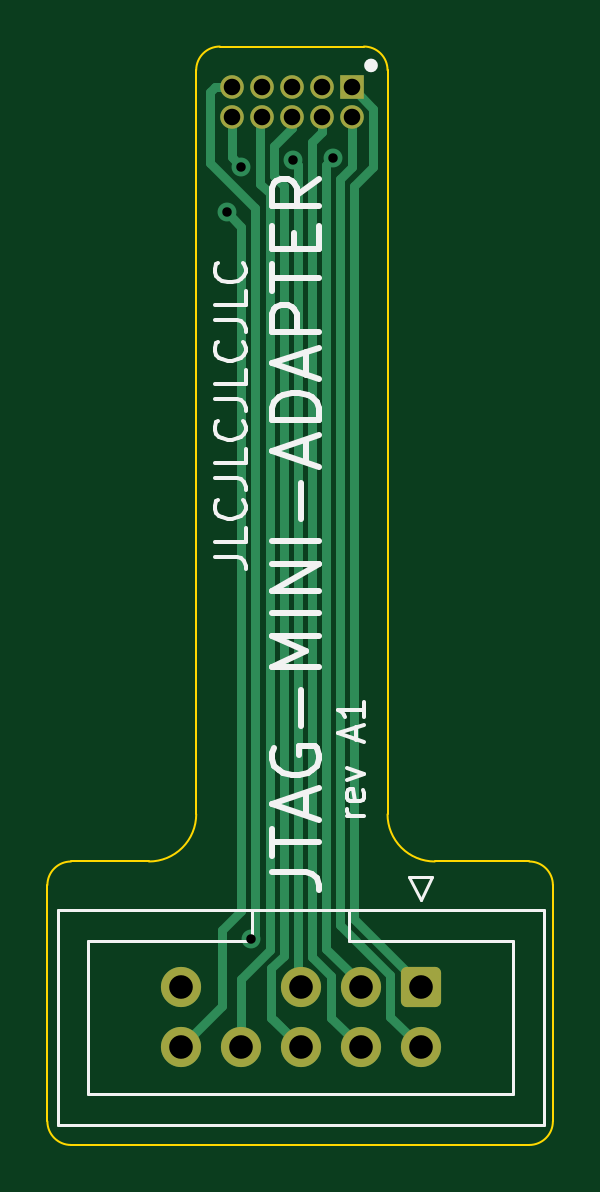
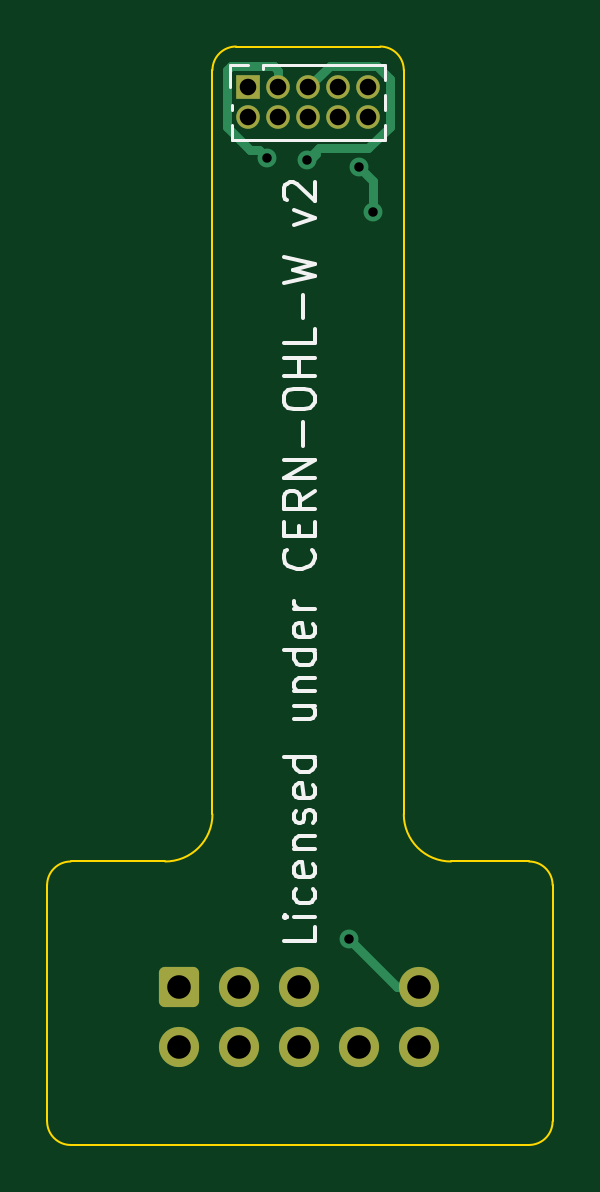
Circuit board: 8 layer files. Board 21.4 x 46.5 mm.
- bottom_copper: JTAG-MINI-ADAPTER-B_Cu.gbr (4462 bytes)
- bottom_mask: JTAG-MINI-ADAPTER-B_Mask.gbr (1798 bytes)
- bottom_silk: JTAG-MINI-ADAPTER-B_Silkscreen.gbr (8312 bytes)
- outline: JTAG-MINI-ADAPTER-Edge_Cuts.gbr (1560 bytes)
- top_copper: JTAG-MINI-ADAPTER-F_Cu.gbr (6242 bytes)
- top_mask: JTAG-MINI-ADAPTER-F_Mask.gbr (1798 bytes)
- top_silk: JTAG-MINI-ADAPTER-F_Silkscreen.gbr (9064 bytes)
- drill: JTAG-MINI-ADAPTER-drill.drl (834 bytes)

=== bottom_copper: JTAG-MINI-ADAPTER-B_Cu.gbr ===
G04 #@! TF.GenerationSoftware,KiCad,Pcbnew,(6.0.2-0)*
G04 #@! TF.CreationDate,2022-06-21T16:49:53+02:00*
G04 #@! TF.ProjectId,JTAG-MINI-ADAPTER,4a544147-2d4d-4494-9e49-2d4144415054,A1*
G04 #@! TF.SameCoordinates,Original*
G04 #@! TF.FileFunction,Copper,L2,Bot*
G04 #@! TF.FilePolarity,Positive*
%FSLAX46Y46*%
G04 Gerber Fmt 4.6, Leading zero omitted, Abs format (unit mm)*
G04 Created by KiCad (PCBNEW (6.0.2-0)) date 2022-06-21 16:49:53*
%MOMM*%
%LPD*%
G01*
G04 APERTURE LIST*
G04 Aperture macros list*
%AMRoundRect*
0 Rectangle with rounded corners*
0 $1 Rounding radius*
0 $2 $3 $4 $5 $6 $7 $8 $9 X,Y pos of 4 corners*
0 Add a 4 corners polygon primitive as box body*
4,1,4,$2,$3,$4,$5,$6,$7,$8,$9,$2,$3,0*
0 Add four circle primitives for the rounded corners*
1,1,$1+$1,$2,$3*
1,1,$1+$1,$4,$5*
1,1,$1+$1,$6,$7*
1,1,$1+$1,$8,$9*
0 Add four rect primitives between the rounded corners*
20,1,$1+$1,$2,$3,$4,$5,0*
20,1,$1+$1,$4,$5,$6,$7,0*
20,1,$1+$1,$6,$7,$8,$9,0*
20,1,$1+$1,$8,$9,$2,$3,0*%
G04 Aperture macros list end*
G04 #@! TA.AperFunction,ComponentPad*
%ADD10RoundRect,0.250000X-0.600000X0.600000X-0.600000X-0.600000X0.600000X-0.600000X0.600000X0.600000X0*%
G04 #@! TD*
G04 #@! TA.AperFunction,ComponentPad*
%ADD11C,1.700000*%
G04 #@! TD*
G04 #@! TA.AperFunction,ComponentPad*
%ADD12R,1.000000X1.000000*%
G04 #@! TD*
G04 #@! TA.AperFunction,ComponentPad*
%ADD13O,1.000000X1.000000*%
G04 #@! TD*
G04 #@! TA.AperFunction,ViaPad*
%ADD14C,0.800000*%
G04 #@! TD*
G04 #@! TA.AperFunction,Conductor*
%ADD15C,0.400000*%
G04 #@! TD*
G04 #@! TA.AperFunction,Conductor*
%ADD16C,0.250000*%
G04 #@! TD*
G04 APERTURE END LIST*
D10*
G04 #@! TO.P,J12,1,Pin_1*
G04 #@! TO.N,/S1*
X109500000Y-136830000D03*
D11*
G04 #@! TO.P,J12,2,Pin_2*
G04 #@! TO.N,/S2*
X109500000Y-139370000D03*
G04 #@! TO.P,J12,3,Pin_3*
G04 #@! TO.N,/S3*
X106960000Y-136830000D03*
G04 #@! TO.P,J12,4,Pin_4*
G04 #@! TO.N,/S4*
X106960000Y-139370000D03*
G04 #@! TO.P,J12,5,Pin_5*
G04 #@! TO.N,/S5*
X104420000Y-136830000D03*
G04 #@! TO.P,J12,6,Pin_6*
G04 #@! TO.N,/S6*
X104420000Y-139370000D03*
G04 #@! TO.P,J12,8,Pin_8*
G04 #@! TO.N,/S8*
X101880000Y-139370000D03*
G04 #@! TO.P,J12,9,Pin_9*
G04 #@! TO.N,/S9*
X99340000Y-136830000D03*
G04 #@! TO.P,J12,10,Pin_10*
G04 #@! TO.N,/S10*
X99340000Y-139370000D03*
G04 #@! TD*
D12*
G04 #@! TO.P,J1,1,Pin_1*
G04 #@! TO.N,/S1*
X106580000Y-98730000D03*
D13*
G04 #@! TO.P,J1,2,Pin_2*
G04 #@! TO.N,/S2*
X106580000Y-100000000D03*
G04 #@! TO.P,J1,3,Pin_3*
G04 #@! TO.N,/S3*
X105310000Y-98730000D03*
G04 #@! TO.P,J1,4,Pin_4*
G04 #@! TO.N,/S4*
X105310000Y-100000000D03*
G04 #@! TO.P,J1,5,Pin_5*
G04 #@! TO.N,/S5*
X104040000Y-98730000D03*
G04 #@! TO.P,J1,6,Pin_6*
G04 #@! TO.N,/S6*
X104040000Y-100000000D03*
G04 #@! TO.P,J1,7,Pin_7*
G04 #@! TO.N,unconnected-(J1-Pad7)*
X102770000Y-98730000D03*
G04 #@! TO.P,J1,8,Pin_8*
G04 #@! TO.N,/S8*
X102770000Y-100000000D03*
G04 #@! TO.P,J1,9,Pin_9*
G04 #@! TO.N,/S9*
X101500000Y-98730000D03*
G04 #@! TO.P,J1,10,Pin_10*
G04 #@! TO.N,/S10*
X101500000Y-100000000D03*
G04 #@! TD*
D14*
G04 #@! TO.N,/S3*
X105780500Y-101734187D03*
G04 #@! TO.N,/S5*
X104101940Y-101800000D03*
G04 #@! TO.N,/S9*
X102303380Y-134800000D03*
G04 #@! TO.N,/S10*
X101297964Y-104012836D03*
X101903409Y-102099500D03*
G04 #@! TD*
D15*
G04 #@! TO.N,/S3*
X107479511Y-100420489D02*
X107479511Y-97979511D01*
X107479511Y-97979511D02*
X107330489Y-97830489D01*
X105780500Y-101734187D02*
X106114687Y-101400000D01*
X105310000Y-98022894D02*
X105310000Y-98730000D01*
X106114687Y-101400000D02*
X106500000Y-101400000D01*
X106500000Y-101400000D02*
X107479511Y-100420489D01*
X107330489Y-97830489D02*
X105502405Y-97830489D01*
X105502405Y-97830489D02*
X105310000Y-98022894D01*
D16*
G04 #@! TO.N,/S5*
X104101940Y-101800000D02*
X103826940Y-101800000D01*
D15*
X101127409Y-97830489D02*
X103142591Y-97830489D01*
X104040000Y-98727898D02*
X104040000Y-98730000D01*
D16*
X103826940Y-101800000D02*
X103626940Y-101600000D01*
D15*
X100600489Y-100400489D02*
X100600489Y-98357409D01*
X100600489Y-98357409D02*
X101127409Y-97830489D01*
X103601940Y-101300000D02*
X101500000Y-101300000D01*
X101500000Y-101300000D02*
X100600489Y-100400489D01*
X104101940Y-101800000D02*
X103601940Y-101300000D01*
X103142591Y-97830489D02*
X104040000Y-98727898D01*
G04 #@! TO.N,/S9*
X99340000Y-136830000D02*
X100273380Y-136830000D01*
X100273380Y-136830000D02*
X102303380Y-134800000D01*
G04 #@! TO.N,/S10*
X101297964Y-104012836D02*
X101297964Y-102704945D01*
X101297964Y-102704945D02*
X101903409Y-102099500D01*
G04 #@! TD*
M02*

=== bottom_mask: JTAG-MINI-ADAPTER-B_Mask.gbr (1798 bytes, source withheld) ===
=== bottom_silk: JTAG-MINI-ADAPTER-B_Silkscreen.gbr (8312 bytes, source omitted) ===
=== outline: JTAG-MINI-ADAPTER-Edge_Cuts.gbr ===
G04 #@! TF.GenerationSoftware,KiCad,Pcbnew,(6.0.2-0)*
G04 #@! TF.CreationDate,2022-06-21T16:49:53+02:00*
G04 #@! TF.ProjectId,JTAG-MINI-ADAPTER,4a544147-2d4d-4494-9e49-2d4144415054,A1*
G04 #@! TF.SameCoordinates,Original*
G04 #@! TF.FileFunction,Profile,NP*
%FSLAX46Y46*%
G04 Gerber Fmt 4.6, Leading zero omitted, Abs format (unit mm)*
G04 Created by KiCad (PCBNEW (6.0.2-0)) date 2022-06-21 16:49:53*
%MOMM*%
%LPD*%
G01*
G04 APERTURE LIST*
G04 #@! TA.AperFunction,Profile*
%ADD10C,0.100000*%
G04 #@! TD*
G04 APERTURE END LIST*
D10*
X108100000Y-98000000D02*
G75*
G03*
X107100000Y-97000000I-1000003J-3D01*
G01*
X100000000Y-129500000D02*
X100000000Y-98000000D01*
X114099997Y-143500000D02*
G75*
G03*
X115099997Y-142500000I-3J1000003D01*
G01*
X107100000Y-97000000D02*
X101000000Y-97000000D01*
X93699997Y-142499997D02*
X93700000Y-132500000D01*
X98000000Y-131500000D02*
G75*
G03*
X100000000Y-129500000I1J1999999D01*
G01*
X114099997Y-143500000D02*
X94699997Y-143499997D01*
X114100000Y-131500000D02*
X110099999Y-131499999D01*
X94700000Y-131500000D02*
G75*
G03*
X93700000Y-132500000I3J-1000003D01*
G01*
X101000000Y-97000000D02*
G75*
G03*
X100000000Y-98000000I3J-1000003D01*
G01*
X115099997Y-142500000D02*
X115100000Y-132500000D01*
X98000000Y-131500000D02*
X94700000Y-131500000D01*
X108099999Y-129499999D02*
X108100000Y-98000000D01*
X115100000Y-132500000D02*
G75*
G03*
X114100000Y-131500000I-1000003J-3D01*
G01*
X93699997Y-142499997D02*
G75*
G03*
X94699997Y-143499997I1000003J3D01*
G01*
X108099999Y-129499999D02*
G75*
G03*
X110099999Y-131499999I1999999J-1D01*
G01*
M02*

=== top_copper: JTAG-MINI-ADAPTER-F_Cu.gbr ===
G04 #@! TF.GenerationSoftware,KiCad,Pcbnew,(6.0.2-0)*
G04 #@! TF.CreationDate,2022-06-21T16:49:53+02:00*
G04 #@! TF.ProjectId,JTAG-MINI-ADAPTER,4a544147-2d4d-4494-9e49-2d4144415054,A1*
G04 #@! TF.SameCoordinates,Original*
G04 #@! TF.FileFunction,Copper,L1,Top*
G04 #@! TF.FilePolarity,Positive*
%FSLAX46Y46*%
G04 Gerber Fmt 4.6, Leading zero omitted, Abs format (unit mm)*
G04 Created by KiCad (PCBNEW (6.0.2-0)) date 2022-06-21 16:49:53*
%MOMM*%
%LPD*%
G01*
G04 APERTURE LIST*
G04 Aperture macros list*
%AMRoundRect*
0 Rectangle with rounded corners*
0 $1 Rounding radius*
0 $2 $3 $4 $5 $6 $7 $8 $9 X,Y pos of 4 corners*
0 Add a 4 corners polygon primitive as box body*
4,1,4,$2,$3,$4,$5,$6,$7,$8,$9,$2,$3,0*
0 Add four circle primitives for the rounded corners*
1,1,$1+$1,$2,$3*
1,1,$1+$1,$4,$5*
1,1,$1+$1,$6,$7*
1,1,$1+$1,$8,$9*
0 Add four rect primitives between the rounded corners*
20,1,$1+$1,$2,$3,$4,$5,0*
20,1,$1+$1,$4,$5,$6,$7,0*
20,1,$1+$1,$6,$7,$8,$9,0*
20,1,$1+$1,$8,$9,$2,$3,0*%
G04 Aperture macros list end*
G04 #@! TA.AperFunction,ComponentPad*
%ADD10RoundRect,0.250000X-0.600000X0.600000X-0.600000X-0.600000X0.600000X-0.600000X0.600000X0.600000X0*%
G04 #@! TD*
G04 #@! TA.AperFunction,ComponentPad*
%ADD11C,1.700000*%
G04 #@! TD*
G04 #@! TA.AperFunction,ComponentPad*
%ADD12R,1.000000X1.000000*%
G04 #@! TD*
G04 #@! TA.AperFunction,ComponentPad*
%ADD13O,1.000000X1.000000*%
G04 #@! TD*
G04 #@! TA.AperFunction,ViaPad*
%ADD14C,0.800000*%
G04 #@! TD*
G04 #@! TA.AperFunction,Conductor*
%ADD15C,0.400000*%
G04 #@! TD*
G04 APERTURE END LIST*
D10*
G04 #@! TO.P,J12,1,Pin_1*
G04 #@! TO.N,/S1*
X109500000Y-136830000D03*
D11*
G04 #@! TO.P,J12,2,Pin_2*
G04 #@! TO.N,/S2*
X109500000Y-139370000D03*
G04 #@! TO.P,J12,3,Pin_3*
G04 #@! TO.N,/S3*
X106960000Y-136830000D03*
G04 #@! TO.P,J12,4,Pin_4*
G04 #@! TO.N,/S4*
X106960000Y-139370000D03*
G04 #@! TO.P,J12,5,Pin_5*
G04 #@! TO.N,/S5*
X104420000Y-136830000D03*
G04 #@! TO.P,J12,6,Pin_6*
G04 #@! TO.N,/S6*
X104420000Y-139370000D03*
G04 #@! TO.P,J12,8,Pin_8*
G04 #@! TO.N,/S8*
X101880000Y-139370000D03*
G04 #@! TO.P,J12,9,Pin_9*
G04 #@! TO.N,/S9*
X99340000Y-136830000D03*
G04 #@! TO.P,J12,10,Pin_10*
G04 #@! TO.N,/S10*
X99340000Y-139370000D03*
G04 #@! TD*
D12*
G04 #@! TO.P,J1,1,Pin_1*
G04 #@! TO.N,/S1*
X106580000Y-98730000D03*
D13*
G04 #@! TO.P,J1,2,Pin_2*
G04 #@! TO.N,/S2*
X106580000Y-100000000D03*
G04 #@! TO.P,J1,3,Pin_3*
G04 #@! TO.N,/S3*
X105310000Y-98730000D03*
G04 #@! TO.P,J1,4,Pin_4*
G04 #@! TO.N,/S4*
X105310000Y-100000000D03*
G04 #@! TO.P,J1,5,Pin_5*
G04 #@! TO.N,/S5*
X104040000Y-98730000D03*
G04 #@! TO.P,J1,6,Pin_6*
G04 #@! TO.N,/S6*
X104040000Y-100000000D03*
G04 #@! TO.P,J1,7,Pin_7*
G04 #@! TO.N,unconnected-(J1-Pad7)*
X102770000Y-98730000D03*
G04 #@! TO.P,J1,8,Pin_8*
G04 #@! TO.N,/S8*
X102770000Y-100000000D03*
G04 #@! TO.P,J1,9,Pin_9*
G04 #@! TO.N,/S9*
X101500000Y-98730000D03*
G04 #@! TO.P,J1,10,Pin_10*
G04 #@! TO.N,/S10*
X101500000Y-100000000D03*
G04 #@! TD*
D14*
G04 #@! TO.N,/S3*
X105780500Y-101734187D03*
G04 #@! TO.N,/S5*
X104101940Y-101800000D03*
G04 #@! TO.N,/S9*
X102303380Y-134800000D03*
G04 #@! TO.N,/S10*
X101297964Y-104012836D03*
X101903409Y-102099500D03*
G04 #@! TD*
D15*
G04 #@! TO.N,/S1*
X107479511Y-99627409D02*
X106582102Y-98730000D01*
X109500000Y-136755074D02*
X106700000Y-133955074D01*
X106582102Y-98730000D02*
X106580000Y-98730000D01*
X107479511Y-102120489D02*
X107479511Y-99627409D01*
X106700000Y-102900000D02*
X107479511Y-102120489D01*
X109500000Y-136830000D02*
X109500000Y-136755074D01*
X106700000Y-133955074D02*
X106700000Y-102900000D01*
G04 #@! TO.N,/S2*
X108209511Y-138079511D02*
X109500000Y-139370000D01*
X106100480Y-134203404D02*
X108209511Y-136312435D01*
X106580000Y-100000000D02*
X106580000Y-102119040D01*
X106100480Y-102598560D02*
X106100480Y-134203404D01*
X108209511Y-136312435D02*
X108209511Y-138079511D01*
X106580000Y-102119040D02*
X106100480Y-102598560D01*
G04 #@! TO.N,/S3*
X105500960Y-102013727D02*
X105500960Y-135200960D01*
X106960000Y-136660000D02*
X105500960Y-135200960D01*
X106960000Y-136830000D02*
X106960000Y-136660000D01*
X105780500Y-101734187D02*
X105500960Y-102013727D01*
G04 #@! TO.N,/S4*
X104901440Y-135544364D02*
X105710489Y-136353413D01*
X105710489Y-138120489D02*
X106960000Y-139370000D01*
X104901440Y-101043820D02*
X104901440Y-135544364D01*
X105310000Y-100000000D02*
X105310000Y-100635260D01*
X105310000Y-100635260D02*
X104901440Y-101043820D01*
X105710489Y-136353413D02*
X105710489Y-138120489D01*
G04 #@! TO.N,/S5*
X104101940Y-101800000D02*
X104301920Y-101999980D01*
X104301920Y-136711920D02*
X104420000Y-136830000D01*
X104301920Y-101999980D02*
X104301920Y-136711920D01*
G04 #@! TO.N,/S6*
X104420000Y-139370000D02*
X103276217Y-138226217D01*
X103702400Y-102901440D02*
X103702400Y-135497600D01*
X104040000Y-100000000D02*
X104040000Y-100456260D01*
X103302429Y-102501469D02*
X103702400Y-102901440D01*
X103302429Y-101193831D02*
X103302429Y-102501469D01*
X103170489Y-138120489D02*
X104420000Y-139370000D01*
X103170489Y-136029511D02*
X103170489Y-138120489D01*
X103702400Y-135497600D02*
X103170489Y-136029511D01*
X104040000Y-100456260D02*
X103302429Y-101193831D01*
G04 #@! TO.N,/S8*
X103102880Y-103201440D02*
X103102880Y-135249270D01*
X102770000Y-100000000D02*
X102702909Y-100067091D01*
X102702909Y-102801469D02*
X103102880Y-103201440D01*
X101880000Y-136472150D02*
X101880000Y-139370000D01*
X102702909Y-100067091D02*
X102702909Y-102801469D01*
X103102880Y-135249270D02*
X101880000Y-136472150D01*
G04 #@! TO.N,/S9*
X100600489Y-98922405D02*
X100600489Y-101927260D01*
X102503360Y-103830131D02*
X102503360Y-133696640D01*
X100600489Y-101927260D02*
X102503360Y-103830131D01*
X100792894Y-98730000D02*
X100600489Y-98922405D01*
X102500000Y-134603380D02*
X102303380Y-134800000D01*
X101500000Y-98730000D02*
X100792894Y-98730000D01*
X102500000Y-133700000D02*
X102500000Y-134603380D01*
X102503360Y-133696640D02*
X102500000Y-133700000D01*
G04 #@! TO.N,/S10*
X101297964Y-104012836D02*
X101903840Y-104618712D01*
X101100000Y-137610000D02*
X99340000Y-139370000D01*
X101903840Y-104618712D02*
X101903840Y-133600000D01*
X101903840Y-133600000D02*
X101100000Y-134403840D01*
X101903409Y-102099500D02*
X101500000Y-101696091D01*
X101100000Y-134403840D02*
X101100000Y-137610000D01*
X101500000Y-101696091D02*
X101500000Y-100000000D01*
G04 #@! TD*
M02*

=== top_mask: JTAG-MINI-ADAPTER-F_Mask.gbr (1798 bytes, source withheld) ===
=== top_silk: JTAG-MINI-ADAPTER-F_Silkscreen.gbr (9064 bytes, source omitted) ===
=== drill: JTAG-MINI-ADAPTER-drill.drl ===
M48
; DRILL file {KiCad (6.0.2-0)} date Tuesday, 21 June 2022 at 16:49:53
; FORMAT={-:-/ absolute / metric / decimal}
; #@! TF.CreationDate,2022-06-21T16:49:53+02:00
; #@! TF.GenerationSoftware,Kicad,Pcbnew,(6.0.2-0)
; #@! TF.FileFunction,MixedPlating,1,2
FMAT,2
METRIC
; #@! TA.AperFunction,Plated,PTH,ViaDrill
T1C0.400
; #@! TA.AperFunction,Plated,PTH,ComponentDrill
T2C0.700
; #@! TA.AperFunction,Plated,PTH,ComponentDrill
T3C1.000
%
G90
G05
T1
X101.298Y-104.013
X101.903Y-102.099
X102.303Y-134.8
X104.102Y-101.8
X105.78Y-101.734
T2
X101.5Y-98.73
X101.5Y-100.0
X102.77Y-98.73
X102.77Y-100.0
X104.04Y-98.73
X104.04Y-100.0
X105.31Y-98.73
X105.31Y-100.0
X106.58Y-98.73
X106.58Y-100.0
T3
X99.34Y-136.83
X99.34Y-139.37
X101.88Y-139.37
X104.42Y-136.83
X104.42Y-139.37
X106.96Y-136.83
X106.96Y-139.37
X109.5Y-136.83
X109.5Y-139.37
T0
M30

